Run: headless pygame with SDL's dummy video driver; simulated clock (each Clock.tick advances the game by its frame time, no real sleeping); random seed 0; keys injected as events and as key.get_pressed() state; mouse plan: one left click at the window centre at the start of phase 2, then a move to the lower-right quarter at the start of phase 3.
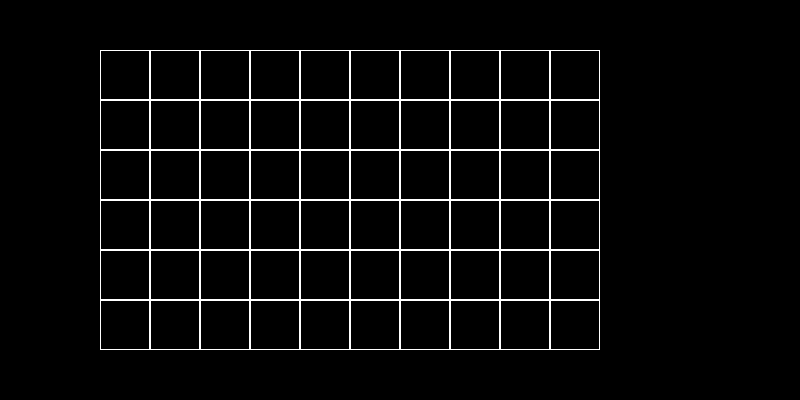
Frame 1 of 4 · flips 1–60 · no input
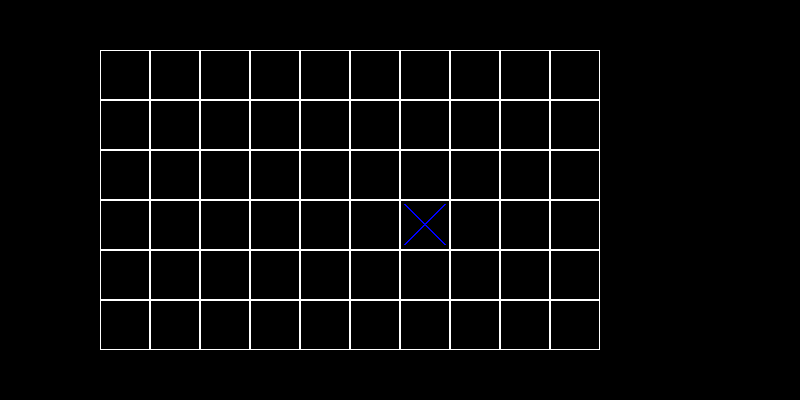
Frame 2 of 4 · flips 61–180 · clicked the window centre · tapped SPACE, RETURN · held RIGHT (→), D
Frame 3 of 4 · flips 181–300 · moved the mouse to the lower-right quarter · held DOWN (↓), S · screen unchanged from frame 2, image omitted
Frame 4 of 4 · flips 301–420 · held LEFT (←), A, UP (↑), W · screen unchanged from frame 3, image omitted

The pygame program that drew these frames:

import pygame


class Board:
    def __init__(self, width, height):
        self.width = width
        self.height = height
        self.board = [[0] * self.width for _ in range(self.height)]

        self.left = 10
        self.top = 10
        self.cell_size = 50

        self.cur_player = 1

    def set_view(self, left, top, cell_size):
        self.left = left
        self.top = top
        self.cell_size = cell_size

    def draw_board(self):
        for row in range(self.height):
            for col in range(self.width):
                if self.board[row][col] == 1:
                    pygame.draw.line(screen, "blue", (self.left + col * self.cell_size + 4,
                                                      self.top + row * self.cell_size + 4),
                                     (self.left + (col + 1) * self.cell_size - 6,
                                      self.top + (row + 1) * self.cell_size - 6), width=2)
                    pygame.draw.line(screen, "blue", (self.left + col * self.cell_size + 4,
                                                      self.top + (row + 1) * self.cell_size - 6),
                                     (self.left + (col + 1) * self.cell_size - 6,
                                      self.top + row * self.cell_size + 4), width=2)
                elif self.board[row][col] == 2:
                    pygame.draw.circle(screen, "red", (self.left + col * self.cell_size + self.cell_size // 2,
                                                       self.top + row * self.cell_size + self.cell_size // 2),
                                       self.cell_size // 2 - 4, width=2)

                pygame.draw.rect(screen, "white", (self.left + col * self.cell_size,
                                                   self.top + row * self.cell_size,
                                                   self.cell_size, self.cell_size), width=1)

    def get_cell(self, mouse_pos):
        if (self.left <= mouse_pos[0] <= self.cell_size * self.width + self.left and
                self.top <= mouse_pos[1] <= self.cell_size * self.height + self.top):
            x = (mouse_pos[0] - self.left) // self.cell_size
            y = (mouse_pos[1] - self.top) // self.cell_size
            return x, y
        return None

    def on_click(self, cell_coords):
        if cell_coords:
            col, row = cell_coords
            if self.board[row][col] == 0:
                self.board[row][col] = self.cur_player
                self.cur_player = 1 if self.cur_player == 2 else 2

    def get_click(self, mouse_pos):
        cell = self.get_cell(mouse_pos)
        self.on_click(cell)


if __name__ == "__main__":
    pygame.init()
    size = width, height = 800, 400
    screen = pygame.display.set_mode(size)

    board = Board(10, 6)
    board.set_view(100, 50, 50)

    running = True

    while running:
        screen.fill("black")
        for event in pygame.event.get():
            if event.type == pygame.QUIT:
                running = False
            if event.type == pygame.MOUSEBUTTONDOWN:
                board.get_click(event.pos)

        board.draw_board()
        pygame.display.flip()

    pygame.quit()
